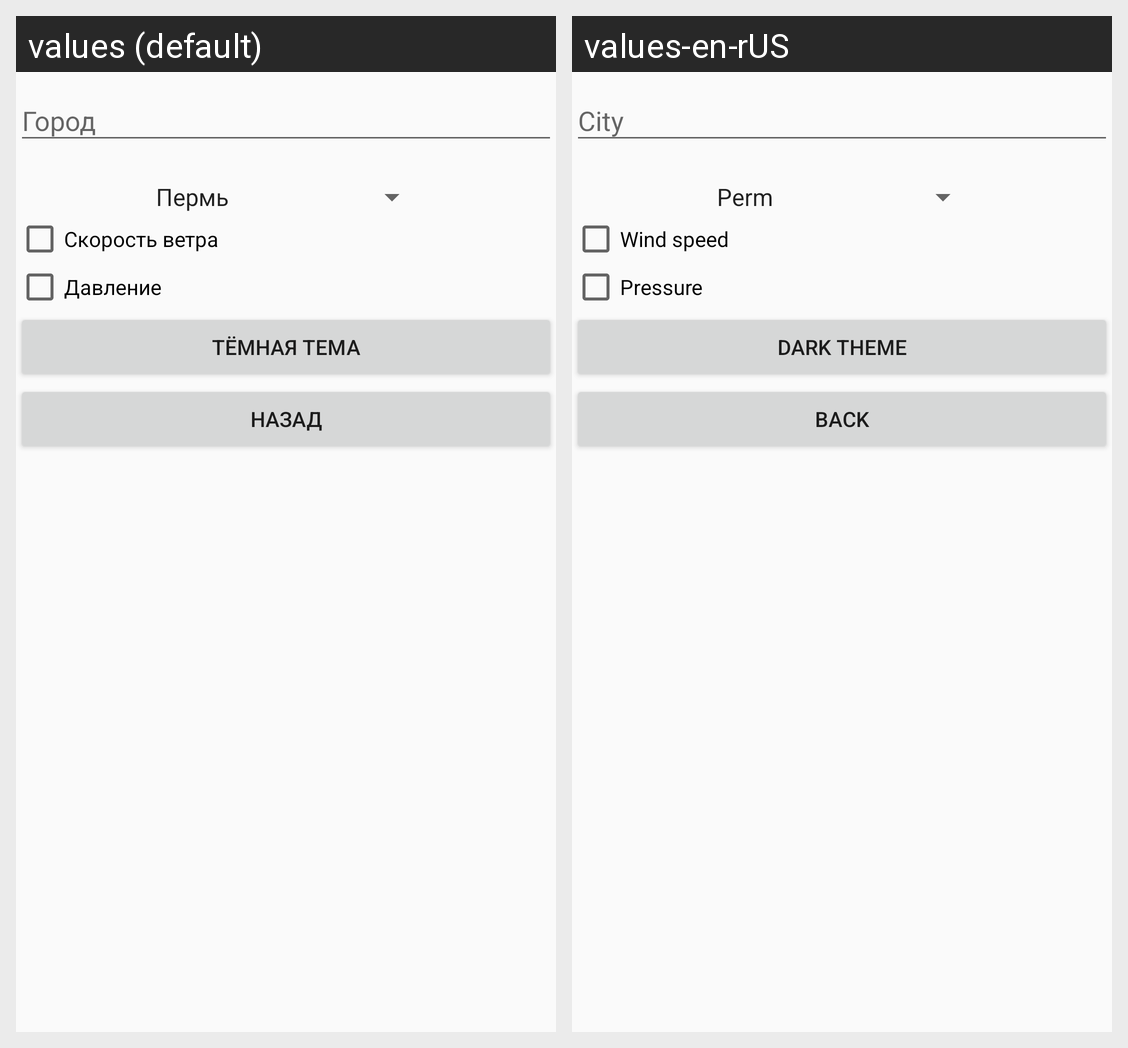

Here is an Android app screen in its default locale and in the app's own translations. Write out the translated-string differences for the strings that appear on this screen.
Android screen res/layout/chose_layout.xml rendered under 2 locales, left to right: values (default), values-en-rUS. Device: Nexus 5 (rendered at 1080×1920; each locale shown at half size, 540×960, under a caption strip naming it); theme AppTheme.
Strings drawn on this screen, with the default value and each locale's value (text and hints the layout hard-codes, and strings that could not be matched under every locale, appear in the picture but are not listed):

entercity
  values: Город
  values-en-rUS: City

settingwind
  values: Скорость ветра
  values-en-rUS: Wind speed

pressure
  values: Давление
  values-en-rUS: Pressure

DarkTheme
  values: Тёмная тема
  values-en-rUS: Dark theme

back
  values: Назад
  values-en-rUS: Back
